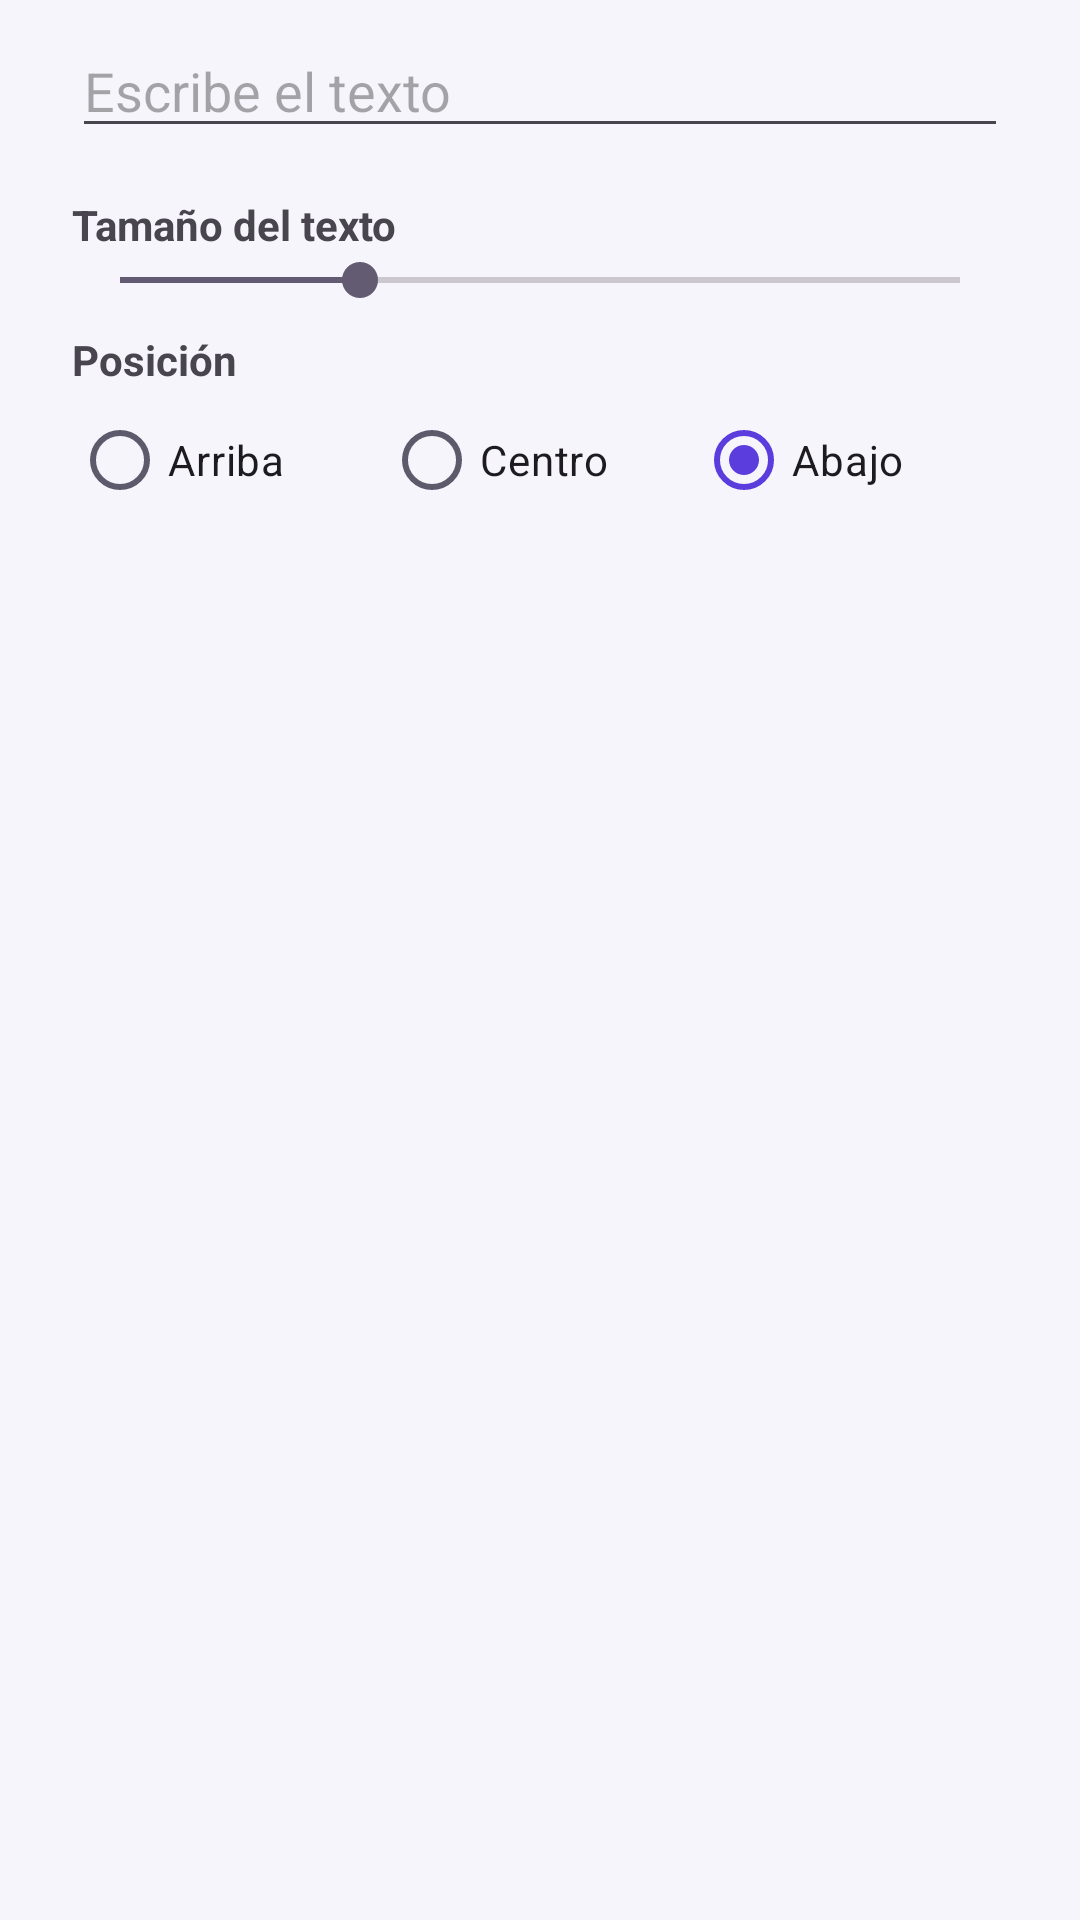

Write the Android layout XML for this screen, with the resource values it uses.
<!-- AndroidManifest.xml: application theme Theme.PhotoCollage -->
<!-- res/layout/dialog_text.xml -->
<?xml version="1.0" encoding="utf-8"?>
<LinearLayout xmlns:android="http://schemas.android.com/apk/res/android"
    android:layout_width="match_parent"
    android:layout_height="wrap_content"
    android:orientation="vertical"
    android:paddingStart="24dp"
    android:paddingTop="8dp"
    android:paddingEnd="24dp"
    android:paddingBottom="8dp">

    <EditText
        android:id="@+id/etText"
        android:layout_width="match_parent"
        android:layout_height="wrap_content"
        android:hint="@string/text_hint"
        android:importantForAutofill="no"
        android:inputType="text"
        android:maxLength="40"
        android:maxLines="1" />

    <TextView
        android:layout_width="wrap_content"
        android:layout_height="wrap_content"
        android:layout_marginTop="16dp"
        android:text="@string/text_size"
        android:textStyle="bold" />

    <SeekBar
        android:id="@+id/seekTextSize"
        android:layout_width="match_parent"
        android:layout_height="wrap_content"
        android:max="14"
        android:progress="4" />

    <TextView
        android:layout_width="wrap_content"
        android:layout_height="wrap_content"
        android:layout_marginTop="8dp"
        android:text="@string/text_position"
        android:textStyle="bold" />

    <RadioGroup
        android:id="@+id/rgPosition"
        android:layout_width="match_parent"
        android:layout_height="wrap_content"
        android:orientation="horizontal">

        <RadioButton
            android:id="@+id/rbTop"
            android:layout_width="0dp"
            android:layout_height="wrap_content"
            android:layout_weight="1"
            android:text="@string/text_top" />

        <RadioButton
            android:id="@+id/rbCenter"
            android:layout_width="0dp"
            android:layout_height="wrap_content"
            android:layout_weight="1"
            android:text="@string/text_center" />

        <RadioButton
            android:id="@+id/rbBottom"
            android:layout_width="0dp"
            android:layout_height="wrap_content"
            android:layout_weight="1"
            android:checked="true"
            android:text="@string/text_bottom" />

    </RadioGroup>

</LinearLayout>
<!-- resources referenced by this layout -->
<resources>
  <string name="text_bottom">Abajo</string>
  <string name="text_center">Centro</string>
  <string name="text_hint">Escribe el texto</string>
  <string name="text_position">Posición</string>
  <string name="text_size">Tamaño del texto</string>
  <string name="text_top">Arriba</string>
  <style name="Theme.PhotoCollage" parent="Theme.Material3.Light.NoActionBar">
          <item name="colorPrimary">@color/brand_primary</item>
          <item name="colorOnPrimary">@color/brand_on_primary</item>
          <item name="colorPrimaryContainer">@color/brand_primary_container</item>
          <item name="colorOnPrimaryContainer">@color/brand_on_primary_container</item>
          <item name="android:colorBackground">@color/app_background</item>
          <item name="colorSurface">@color/surface</item>
          <item name="colorOnSurface">@color/on_surface</item>
          <item name="colorOnSurfaceVariant">@color/on_surface_variant</item>
          <item name="colorError">@color/error</item>
      </style>
  <color name="brand_primary">#5B3CDD</color>
  <color name="brand_on_primary">#FFFFFF</color>
  <color name="brand_primary_container">#E9E3FF</color>
  <color name="brand_on_primary_container">#1D0B63</color>
  <color name="app_background">#F6F5FB</color>
  <color name="surface">#FFFFFF</color>
  <color name="on_surface">#1C1B22</color>
  <color name="on_surface_variant">#5D5A6B</color>
  <color name="error">#BA1A1A</color>
</resources>
